Run: headless pygame with SDL's dummy video driver; simulated clock (each Clock.tick advances the game by its frame time, no real sleeping); random seed 0; keys injected as events and as key.get_pressed() state; no mouse input.
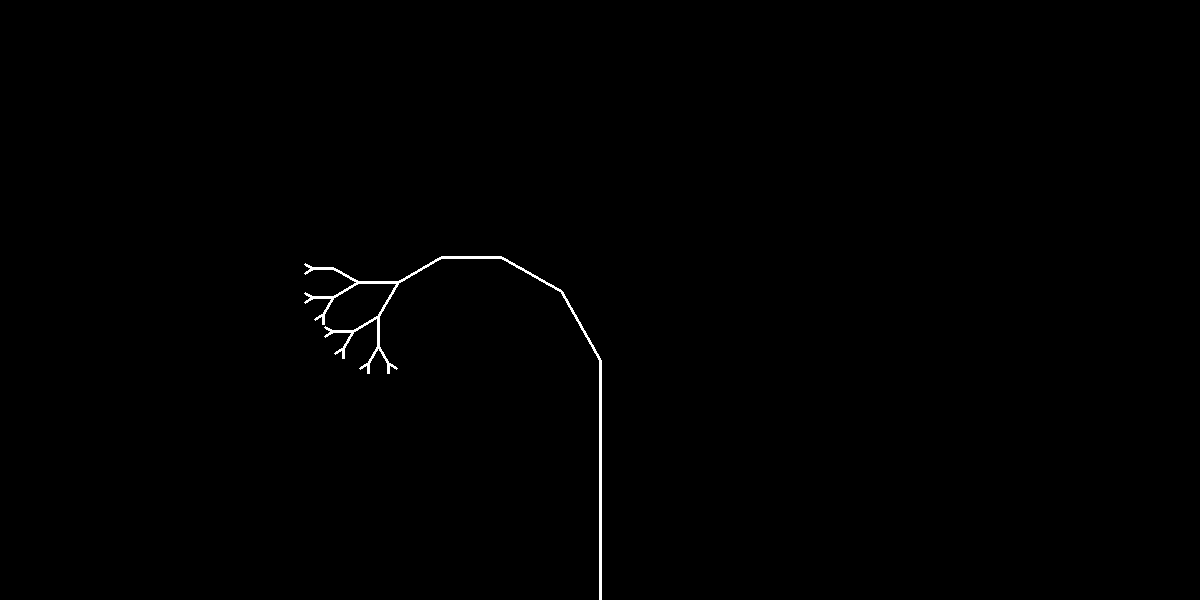
Frame 1 of 4 · flips 1–60 · no input
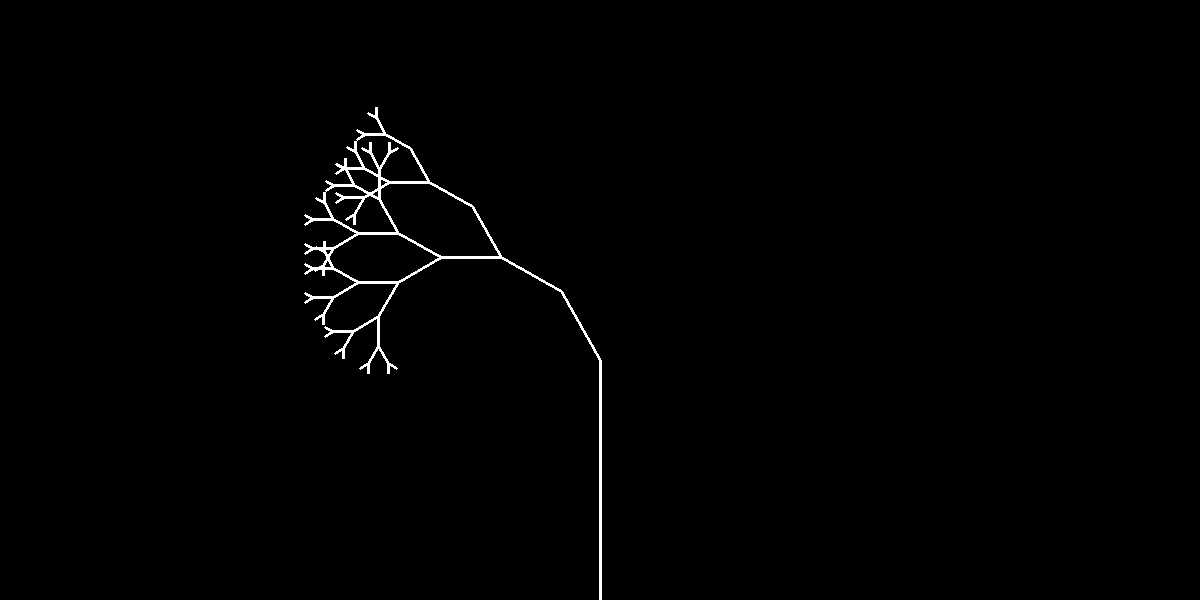
Frame 2 of 4 · flips 61–180 · tapped SPACE, RETURN · held RIGHT (→), D
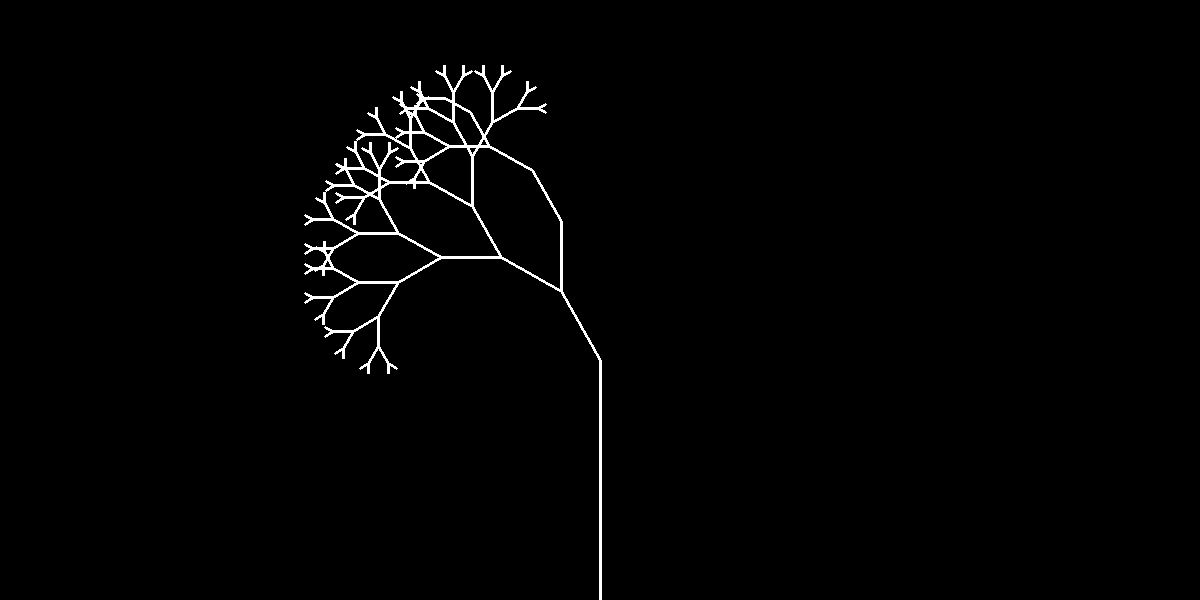
Frame 3 of 4 · flips 181–300 · held DOWN (↓), S
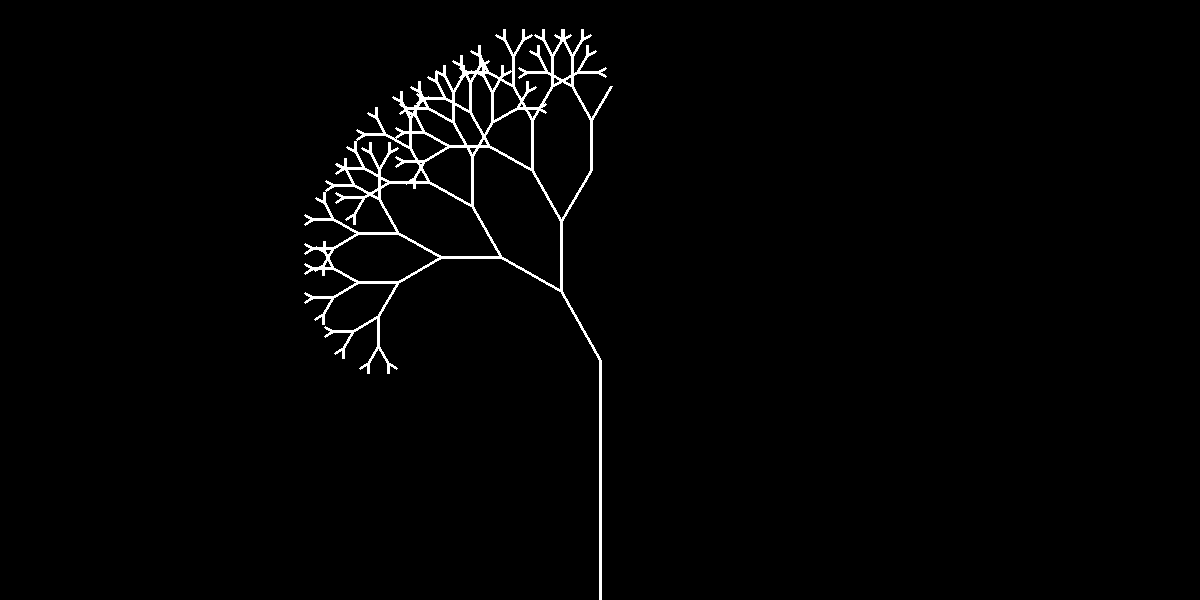
Frame 4 of 4 · flips 301–420 · held LEFT (←), A, UP (↑), W

The pygame program that drew these frames:

import pygame
import math
import sys

def drawTreeFract(screen, branch, layers, ang):
    layers -= 1
    pygame.display.update()

    pA = branch[0]
    pB = branch[1]

    nP = [pB[0] + int(math.cos(math.radians(ang)) * layers * 10.0) ,  pB[1] + int(math.sin(math.radians(ang)) * layers * 10.0)]

    pygame.draw.lines(screen, (255,255,255), True, (pB, nP), 3)

    if layers > 0:
        drawTreeFract(screen, (pB, nP), layers, ang - 30)
        drawTreeFract(screen, (pB, nP), layers, ang + 30)

def main():
    windowWidth = 1200
    windowHeight = 600
    screen = pygame.display.set_mode((windowWidth, windowHeight))
    screen.fill((0,0,0))

    #Initialize Fractal
    trunk = ([600,600], [600,450])
    pygame.draw.lines(screen, (255,255,255), True, trunk, 3)
    triSide = 500
    i = 1    
    maxV = False

    while True:
        for event in pygame.event.get():
            if event.type == pygame.QUIT:
                pygame.quit()
                sys.exit()
        
        drawTreeFract(screen, trunk, 10, -90)
        pygame.display.update()

if __name__ == "__main__":
        main()
